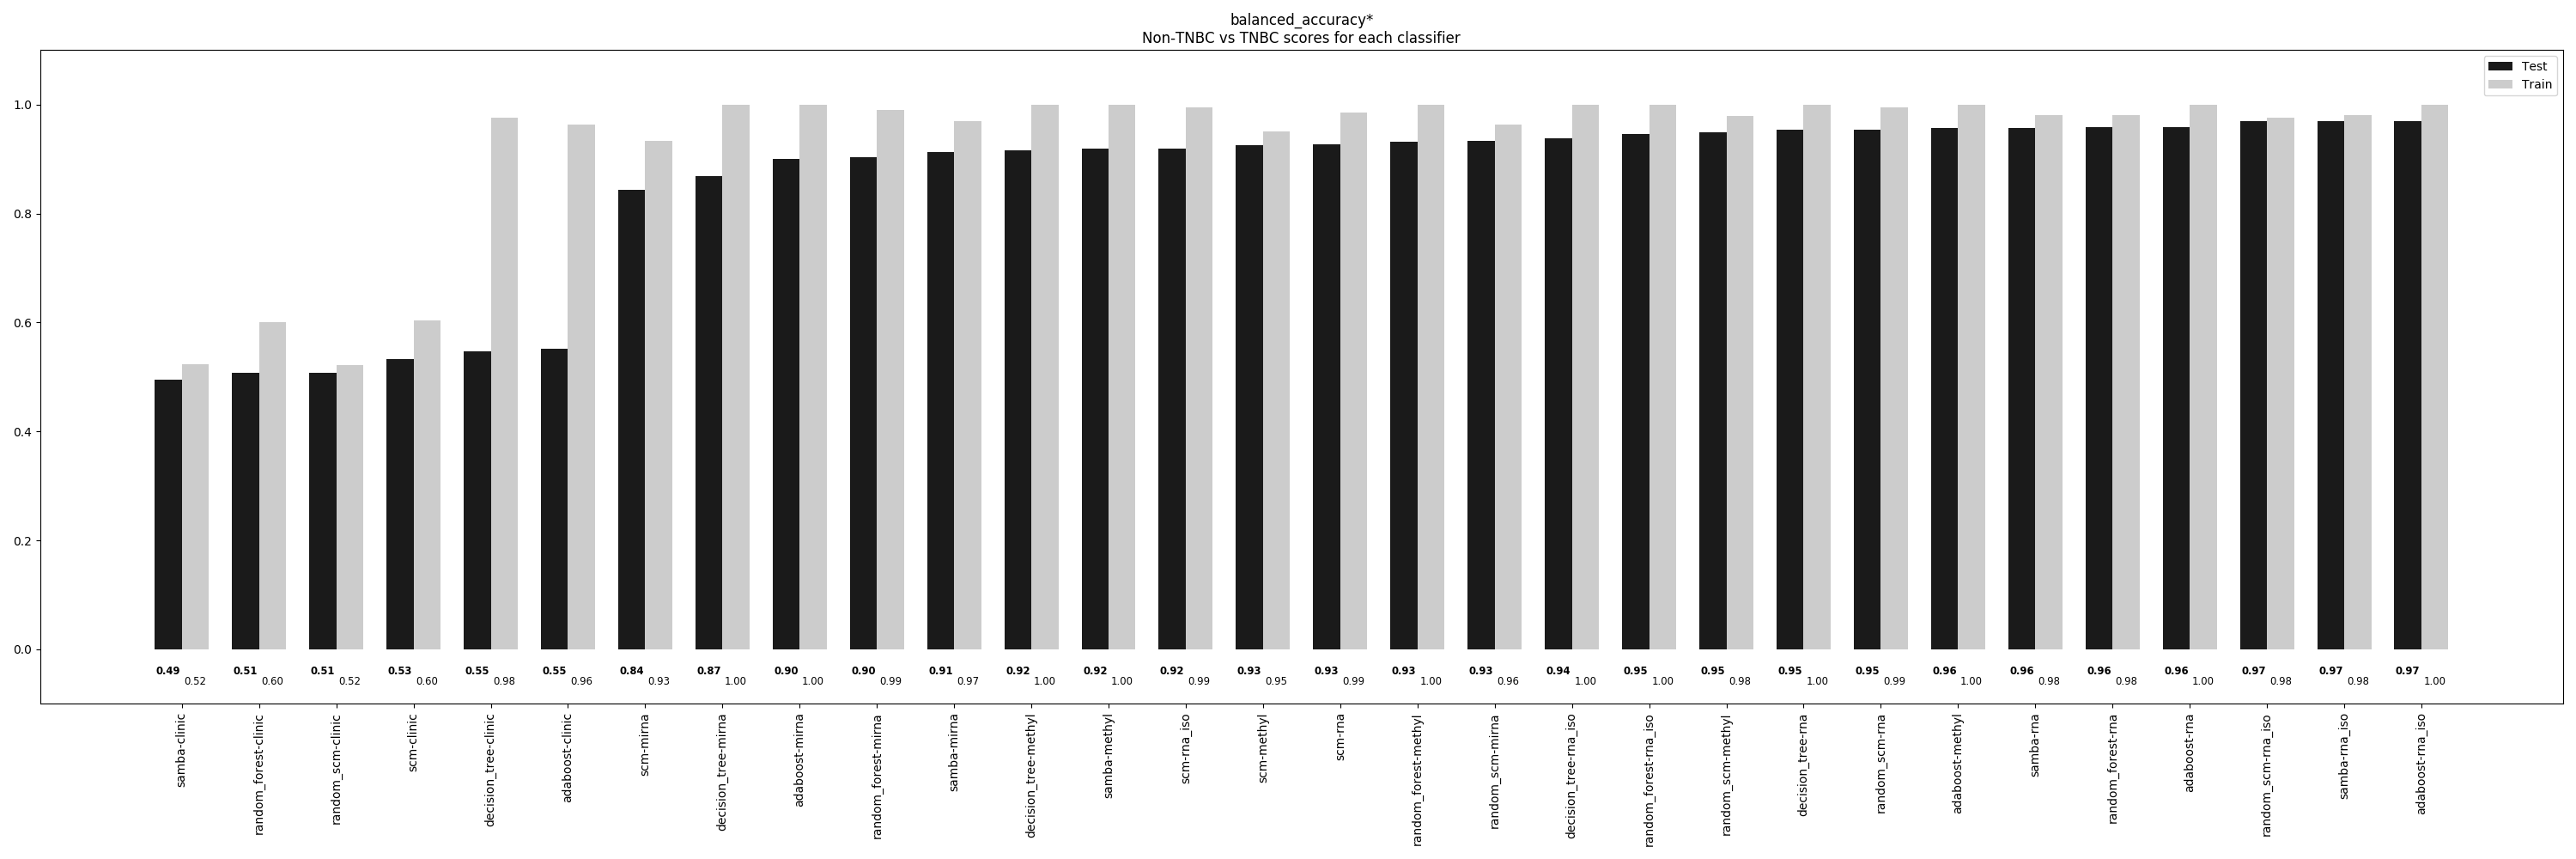

Source data for this figure (header and first rows):
, samba-clinic, random_forest-clinic, random_scm-clinic, scm-clinic, decision_tree-clinic, adaboost-clinic, scm-mirna, decision_tree-mirna, adaboost-mirna, random_forest-mirna, samba-mirna, decision_tree-methyl, samba-methyl, scm-rna_iso, scm-methyl, scm-rna, random_forest-methyl, random_scm-mirna, decision_tree-rna_iso, random_forest-rna_iso, random_scm-methyl, decision_tree-rna, random_scm-rna
Train, 0.5231, 0.6009, 0.5221, 0.6033, 0.9762, 0.9633, 0.934, 1.0, 1.0, 0.9908, 0.9698, 1.0, 1.0, 0.9947, 0.9515, 0.9859, 1.0, 0.9637, 1.0, 1.0, 0.9797, 1.0, 0.9947
Test, 0.495, 0.5082, 0.5082, 0.5333, 0.5475, 0.5526, 0.8443, 0.8681, 0.9001, 0.9028, 0.9136, 0.9166, 0.9189, 0.9192, 0.9256, 0.9274, 0.9324, 0.9336, 0.938, 0.9459, 0.9492, 0.9542, 0.9542
